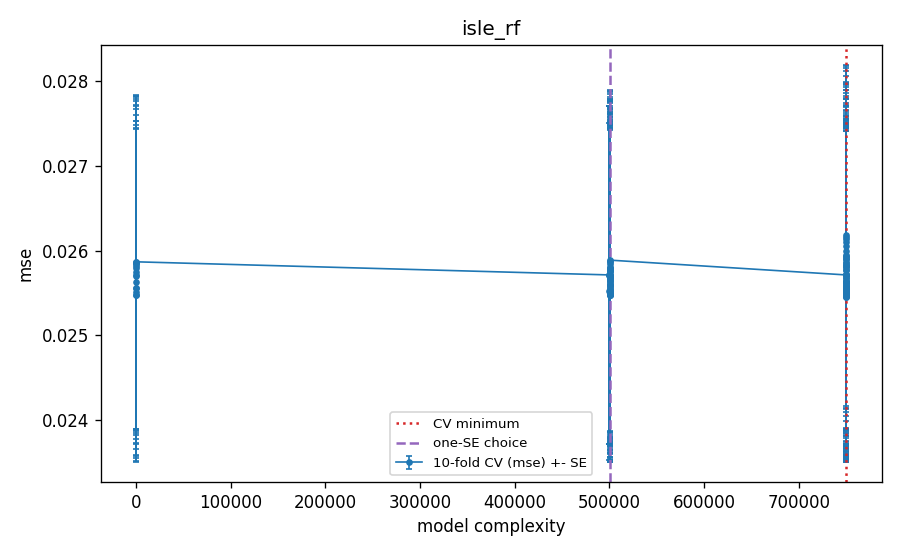

Values plotted in this chart, from the file beside it:
frac, eta, J, mf, M, k, lamr, complexity, cv_mse, cv_se, val_mse_tuning_fit, cv_n_active, is_cv_min, is_one_se, is_one_se_plain
1.0, 0.05, 10, 0.3, 300, 239, 1.0, 30.0, 0.02571, 0.001995, 0.02572, 0.2, False, False, True
1.0, 0.05, 10, 0.3, 300, 239, 0.5, 60.1, 0.02556, 0.001977, 0.02562, 27.2, False, False, False
1.0, 0.05, 10, 0.3, 300, 239, 0.3, 82.29, 0.02548, 0.00197, 0.02562, 69.8, False, False, False
1.0, 0.05, 10, 0.3, 300, 239, 0.2, 99.9, 0.02548, 0.001964, 0.02565, 102.4, False, False, False
1.0, 0.05, 10, 0.3, 300, 239, 0.12, 122.1, 0.02552, 0.001966, 0.0257, 131.6, False, False, False
1.0, 0.05, 10, 0.3, 300, 239, 0.08, 139.7, 0.02556, 0.001971, 0.02575, 159.4, False, False, False
1.0, 0.05, 10, 0.3, 300, 239, 0.05, 160.1, 0.02563, 0.001974, 0.02581, 193.0, False, False, False
1.0, 0.05, 10, 0.3, 300, 239, 0.03, 182.3, 0.0257, 0.001973, 0.02588, 237.2, False, False, False
1.0, 0.05, 10, 0.3, 300, 239, 0.02, 199.9, 0.02575, 0.001972, 0.02592, 256.4, False, False, False
1.0, 0.05, 10, 0.3, 300, 239, 0.012, 222.1, 0.02579, 0.001971, 0.02596, 268.6, False, False, False
1.0, 0.05, 10, 0.3, 300, 239, 0.008, 239.7, 0.02582, 0.001971, 0.02598, 278.2, False, False, False
1.0, 0.05, 10, 0.3, 300, 239, 0.005, 260.1, 0.02584, 0.00197, 0.02599, 285.8, False, False, False
1.0, 0.05, 10, 0.3, 300, 239, 0.003, 282.3, 0.02585, 0.00197, 0.02601, 291.4, False, False, False
1.0, 0.05, 10, 0.3, 300, 239, 0.002, 299.9, 0.02586, 0.00197, 0.02601, 293.8, False, False, False
1.0, 0.05, 10, 0.3, 300, 239, 0.001, 330.0, 0.02587, 0.00197, 0.02602, 296.6, False, False, False
0.5, 0.05, 4, 0.1, 300, 120, 1.0, 500030, 0.02571, 0.001995, 0.02572, 0.0, False, False, False
0.5, 0.05, 4, 0.1, 300, 120, 0.5, 500060, 0.0256, 0.001977, 0.02565, 17.6, False, False, False
0.5, 0.05, 4, 0.1, 300, 120, 0.3, 500082, 0.02551, 0.001969, 0.02561, 45.8, False, False, False
0.5, 0.05, 4, 0.1, 300, 120, 0.2, 500100, 0.02547, 0.001969, 0.02562, 73.4, False, False, False
0.5, 0.05, 4, 0.1, 300, 120, 0.12, 500122, 0.02548, 0.001968, 0.02566, 110.6, False, False, False
0.5, 0.05, 4, 0.1, 300, 120, 0.08, 500140, 0.0255, 0.001969, 0.02572, 143.4, False, False, False
0.5, 0.05, 4, 0.1, 300, 120, 0.05, 500160, 0.02553, 0.001967, 0.02579, 181.0, False, False, False
0.5, 0.05, 4, 0.1, 300, 120, 0.03, 500182, 0.02557, 0.001963, 0.02585, 223.4, False, False, False
0.5, 0.05, 4, 0.1, 300, 120, 0.02, 500200, 0.02561, 0.001964, 0.0259, 247.8, False, False, False
0.5, 0.05, 4, 0.1, 300, 120, 0.012, 500222, 0.02564, 0.001965, 0.02594, 265.8, False, False, False
0.5, 0.05, 4, 0.1, 300, 120, 0.008, 500240, 0.02567, 0.001967, 0.02596, 277.0, False, False, False
0.5, 0.05, 4, 0.1, 300, 120, 0.005, 500260, 0.02568, 0.001969, 0.02598, 283.8, False, False, False
0.5, 0.05, 4, 0.1, 300, 120, 0.003, 500282, 0.0257, 0.00197, 0.02599, 289.8, False, False, False
0.5, 0.05, 4, 0.1, 300, 120, 0.002, 500300, 0.0257, 0.001971, 0.026, 293.4, False, False, False
0.5, 0.05, 4, 0.1, 300, 120, 0.001, 500330, 0.02571, 0.001971, 0.02601, 296.6, False, False, False
0.5, 0.25, 4, 0.3, 300, 120, 1.0, 500030, 0.02571, 0.001995, 0.02572, 0.2, False, False, False
0.5, 0.25, 4, 0.3, 300, 120, 0.5, 500060, 0.02554, 0.00198, 0.02563, 24.4, False, False, False
0.5, 0.25, 4, 0.3, 300, 120, 0.3, 500082, 0.02547, 0.001969, 0.0256, 58.4, False, False, False
0.5, 0.25, 4, 0.3, 300, 120, 0.2, 500100, 0.02547, 0.001956, 0.02559, 77.2, False, False, False
0.5, 0.25, 4, 0.3, 300, 120, 0.12, 500122, 0.0255, 0.001945, 0.02561, 87.2, False, False, False
0.5, 0.25, 4, 0.3, 300, 120, 0.08, 500140, 0.02554, 0.001937, 0.02563, 104.8, False, False, False
0.5, 0.25, 4, 0.3, 300, 120, 0.05, 500160, 0.02559, 0.001936, 0.02565, 148.4, False, False, False
0.5, 0.25, 4, 0.3, 300, 120, 0.03, 500182, 0.02566, 0.001956, 0.0257, 198.4, False, False, False
0.5, 0.25, 4, 0.3, 300, 120, 0.02, 500200, 0.02571, 0.001973, 0.02574, 228.6, False, False, False
0.5, 0.25, 4, 0.3, 300, 120, 0.012, 500222, 0.02577, 0.001987, 0.02578, 255.4, False, False, False
0.5, 0.25, 4, 0.3, 300, 120, 0.008, 500240, 0.02581, 0.001996, 0.02581, 269.0, False, False, False
0.5, 0.25, 4, 0.3, 300, 120, 0.005, 500260, 0.02584, 0.002005, 0.02584, 279.6, False, False, False
0.5, 0.25, 4, 0.3, 300, 120, 0.003, 500282, 0.02586, 0.002009, 0.02586, 288.4, False, False, False
0.5, 0.25, 4, 0.3, 300, 120, 0.002, 500300, 0.02587, 0.002012, 0.02587, 292.4, False, False, False
0.5, 0.25, 4, 0.3, 300, 120, 0.001, 500330, 0.02589, 0.002014, 0.02587, 295.0, False, False, False
0.5, 0.5, 10, 0.1, 150, 120, 1.0, 500015, 0.02571, 0.001995, 0.02572, 0.4, False, False, False
0.5, 0.5, 10, 0.1, 150, 120, 0.5, 500045, 0.02552, 0.00199, 0.02561, 33.0, False, False, False
0.5, 0.5, 10, 0.1, 150, 120, 0.3, 500067, 0.0255, 0.001993, 0.02562, 57.2, False, True, False
0.5, 0.5, 10, 0.1, 150, 120, 0.2, 500085, 0.02552, 0.001994, 0.02565, 70.0, False, False, False
0.5, 0.5, 10, 0.1, 150, 120, 0.12, 500107, 0.02556, 0.001992, 0.02571, 73.0, False, False, False
0.5, 0.5, 10, 0.1, 150, 120, 0.08, 500125, 0.0256, 0.001987, 0.02574, 80.6, False, False, False
0.5, 0.5, 10, 0.1, 150, 120, 0.05, 500145, 0.02563, 0.001988, 0.02578, 98.6, False, False, False
0.5, 0.5, 10, 0.1, 150, 120, 0.03, 500167, 0.02568, 0.001991, 0.02582, 115.0, False, False, False
0.5, 0.5, 10, 0.1, 150, 120, 0.02, 500185, 0.02571, 0.001994, 0.02585, 123.8, False, False, False
0.5, 0.5, 10, 0.1, 150, 120, 0.012, 500207, 0.02574, 0.001996, 0.02589, 133.4, False, False, False
0.5, 0.5, 10, 0.1, 150, 120, 0.008, 500225, 0.02576, 0.001997, 0.02591, 138.2, False, False, False
0.5, 0.5, 10, 0.1, 150, 120, 0.005, 500245, 0.02577, 0.001998, 0.02593, 141.8, False, False, False
0.5, 0.5, 10, 0.1, 150, 120, 0.003, 500267, 0.02578, 0.001999, 0.02594, 144.4, False, False, False
0.5, 0.5, 10, 0.1, 150, 120, 0.002, 500285, 0.02579, 0.001999, 0.02594, 146.0, False, False, False
0.5, 0.5, 10, 0.1, 150, 120, 0.001, 500315, 0.02579, 0.002, 0.02595, 147.6, False, False, False
... 60 more rows
